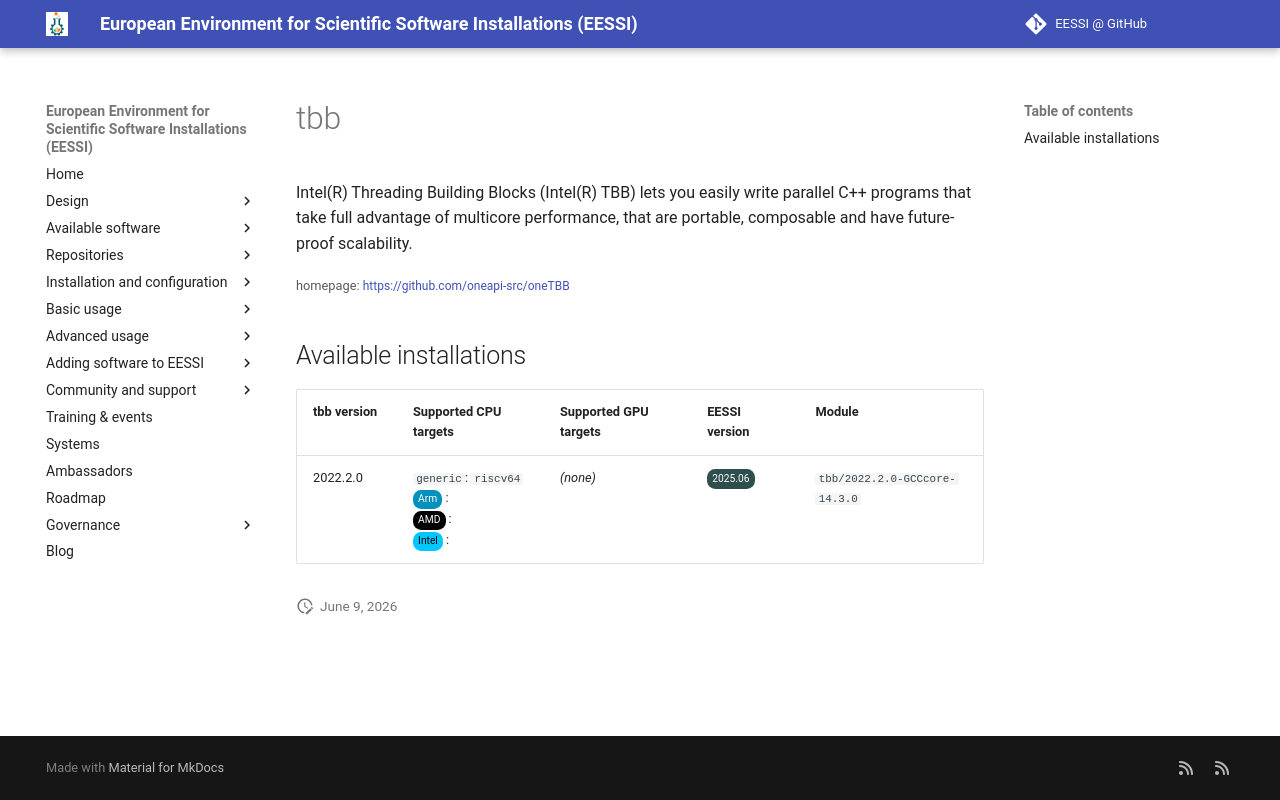

repository: EESSI/docs · page: available_software_riscv/detail/tbb/index.html · generator: mkdocs

---
json_ld:
  '@context': https://schema.org
  '@type': SoftwareApplication
  applicationCategory: DeveloperApplication
  description: "Intel(R) Threading Building Blocks (Intel(R) TBB) lets you easily\
    \ write parallel C++ programs that\n take full advantage of multicore performance,\
    \ that are portable, composable and have future-proof scalability."
  license: Not confirmed
  name: tbb
  offers:
    '@type': Offer
    price: 0
  operatingSystem: LINUX
  review:
    '@type': Review
    author:
      '@type': Organization
      name: EESSI
    reviewBody: Application has been successfully made available on all architectures
      supported by EESSI
    reviewRating:
      '@type': Rating
      ratingValue: 5
  softwareRequirements: See https://www.eessi.io/docs/ for how to make EESSI available
    on your system
  softwareVersion: '[''2022.2.0'']'
  url: https://github.com/oneapi-src/oneTBB
---
# tbb


Intel(R) Threading Building Blocks (Intel(R) TBB) lets you easily write parallel C++ programs that
 take full advantage of multicore performance, that are portable, composable and have future-proof scalability.

<small>homepage: </small><span class="software-link">[https://github.com/oneapi-src/oneTBB](https://github.com/oneapi-src/oneTBB)</span>

## Available installations


|tbb version|Supported CPU targets|Supported GPU targets|EESSI version|Module|
| --- | --- | --- | --- | --- |
|2022.2.0|`generic`: `riscv64`<br/><span class="software-cpu-arm">Arm</span>: <br/><span class="software-cpu-amd">AMD</span>: <br/><span class="software-cpu-intel">Intel</span>: <br/>|*(none)*|<span class="software-eessi-version-202506">2025.06</span>|`tbb/2022.2.0-GCCcore-14.3.0`|
